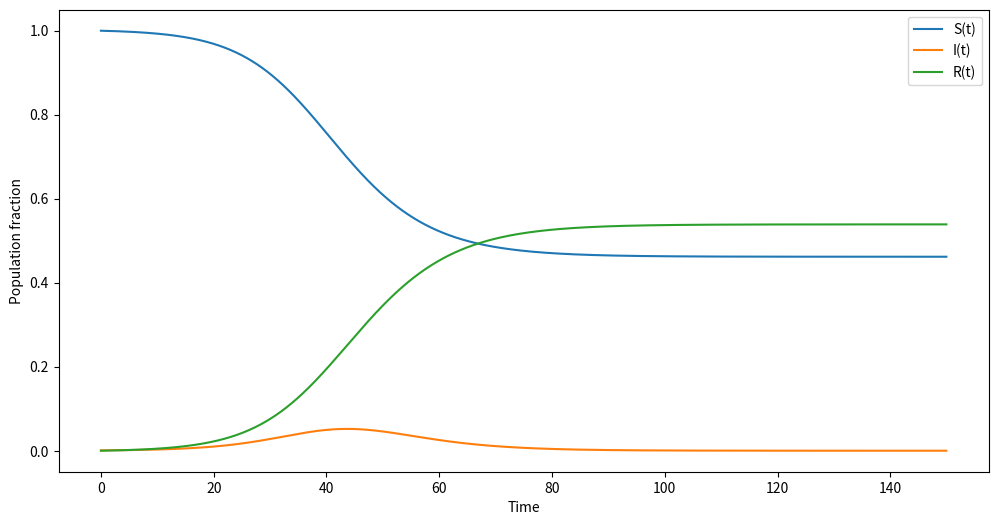

The matplotlib source for this figure:
import numpy as np
import matplotlib.pyplot as plt

def diff_equations(y, t, b, k):
    s, i, r = y
    ds_dt = -b*s*i
    di_dt = b*s*i - k*i
    dr_dt = k*i
    return np.array([ds_dt, di_dt, dr_dt])

def runge_kutta(func, y0, t, args=()):
    dt = t[1] - t[0]
    y = np.zeros((len(t), len(y0)))
    y[0] = y0
    for i in range(len(t) - 1):
        k1 = dt * np.array(func(y[i], t[i], *args))
        k2 = dt * np.array(func(y[i] + k1 / 2., t[i] + dt / 2., *args))
        k3 = dt * np.array(func(y[i] + k2 / 2., t[i] + dt / 2., *args))
        k4 = dt * np.array(func(y[i] + k3, t[i] + dt, *args))
        y[i + 1] = y[i] + 1 / 6. * (k1 + 2 * k2 + 2 * k3 + k4)
    return y

# Set the parameters
b = 0.43
k = 0.3
t = np.arange(0, 150, 0.05)

# initial conditions
y0 = np.array([1, 0.0008, 0])

sir = runge_kutta(diff_equations, y0, t, args=(b, k))

# plot the results
plt.figure(figsize=(12,6))
plt.plot(t, sir[:, 0], label='S(t)')
plt.plot(t, sir[:, 1], label='I(t)')
plt.plot(t, sir[:, 2], label='R(t)')
plt.xlabel('Time')
plt.ylabel('Population fraction')
plt.legend()
plt.savefig('a_kutta.png') # save the figure
plt.show()
